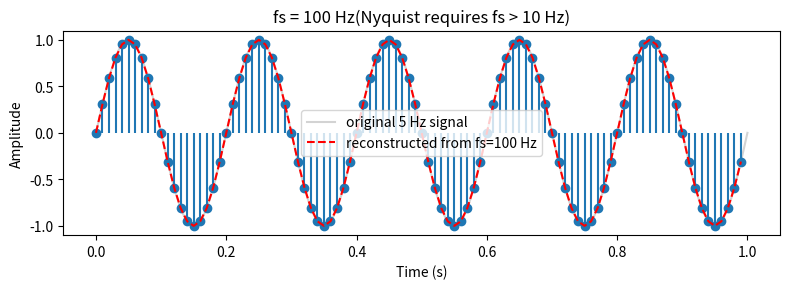
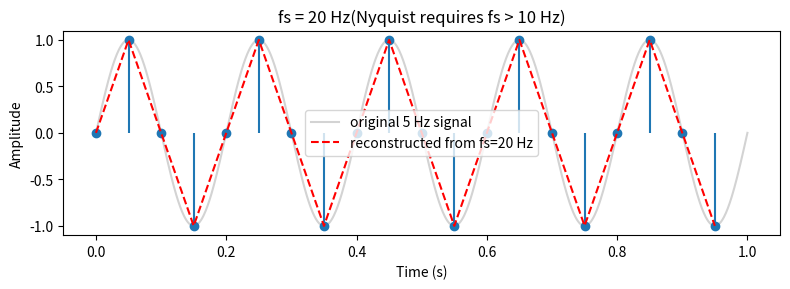
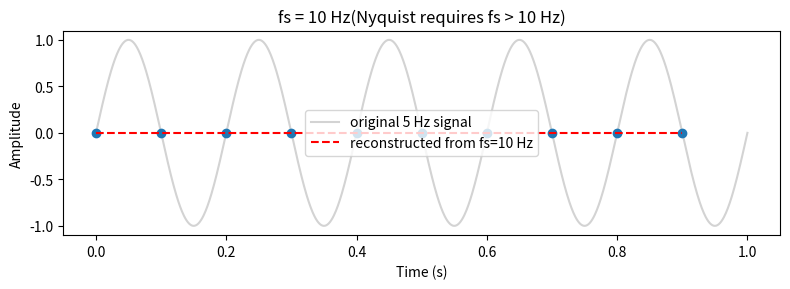
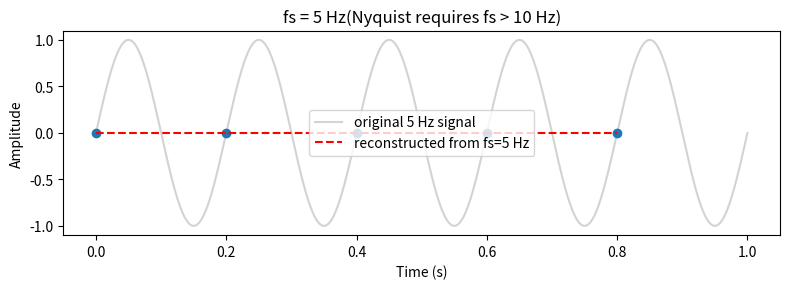

Source code (Python) for these figures, in order:
# This is Charu's Code
import numpy as np
import matplotlib.pyplot as plt
f = 5
duration = 1
# signal frequency in Hz
# seconds
# "continuous" reference signal (1000 points looks smooth to the eye)
t = np.linspace(0, duration, 1000)
signal = np.sin(2 * np.pi * f * t)
for fs in [100, 20, 10, 5]:
    ts = np.arange(0, duration, 1 / fs)
    samples = np.sin(2 * np.pi * f * ts)
    # sample instants
    # sampled values
    plt.figure(figsize=(8, 3))
    plt.plot(t, signal, color='lightgray', label='original 5 Hz signal')
    plt.stem(ts, samples, linefmt='C0-', markerfmt='C0o', basefmt=' ')
    plt.plot(ts, samples, 'r--', label=f'reconstructed from fs={fs} Hz')
    plt.title(f'fs = {fs} Hz(Nyquist requires fs > 10 Hz)')
    plt.xlabel('Time (s)')
    plt.ylabel('Amplitude')
    plt.legend()
    plt.tight_layout()
    plt.show()
# This is Charu's Code
